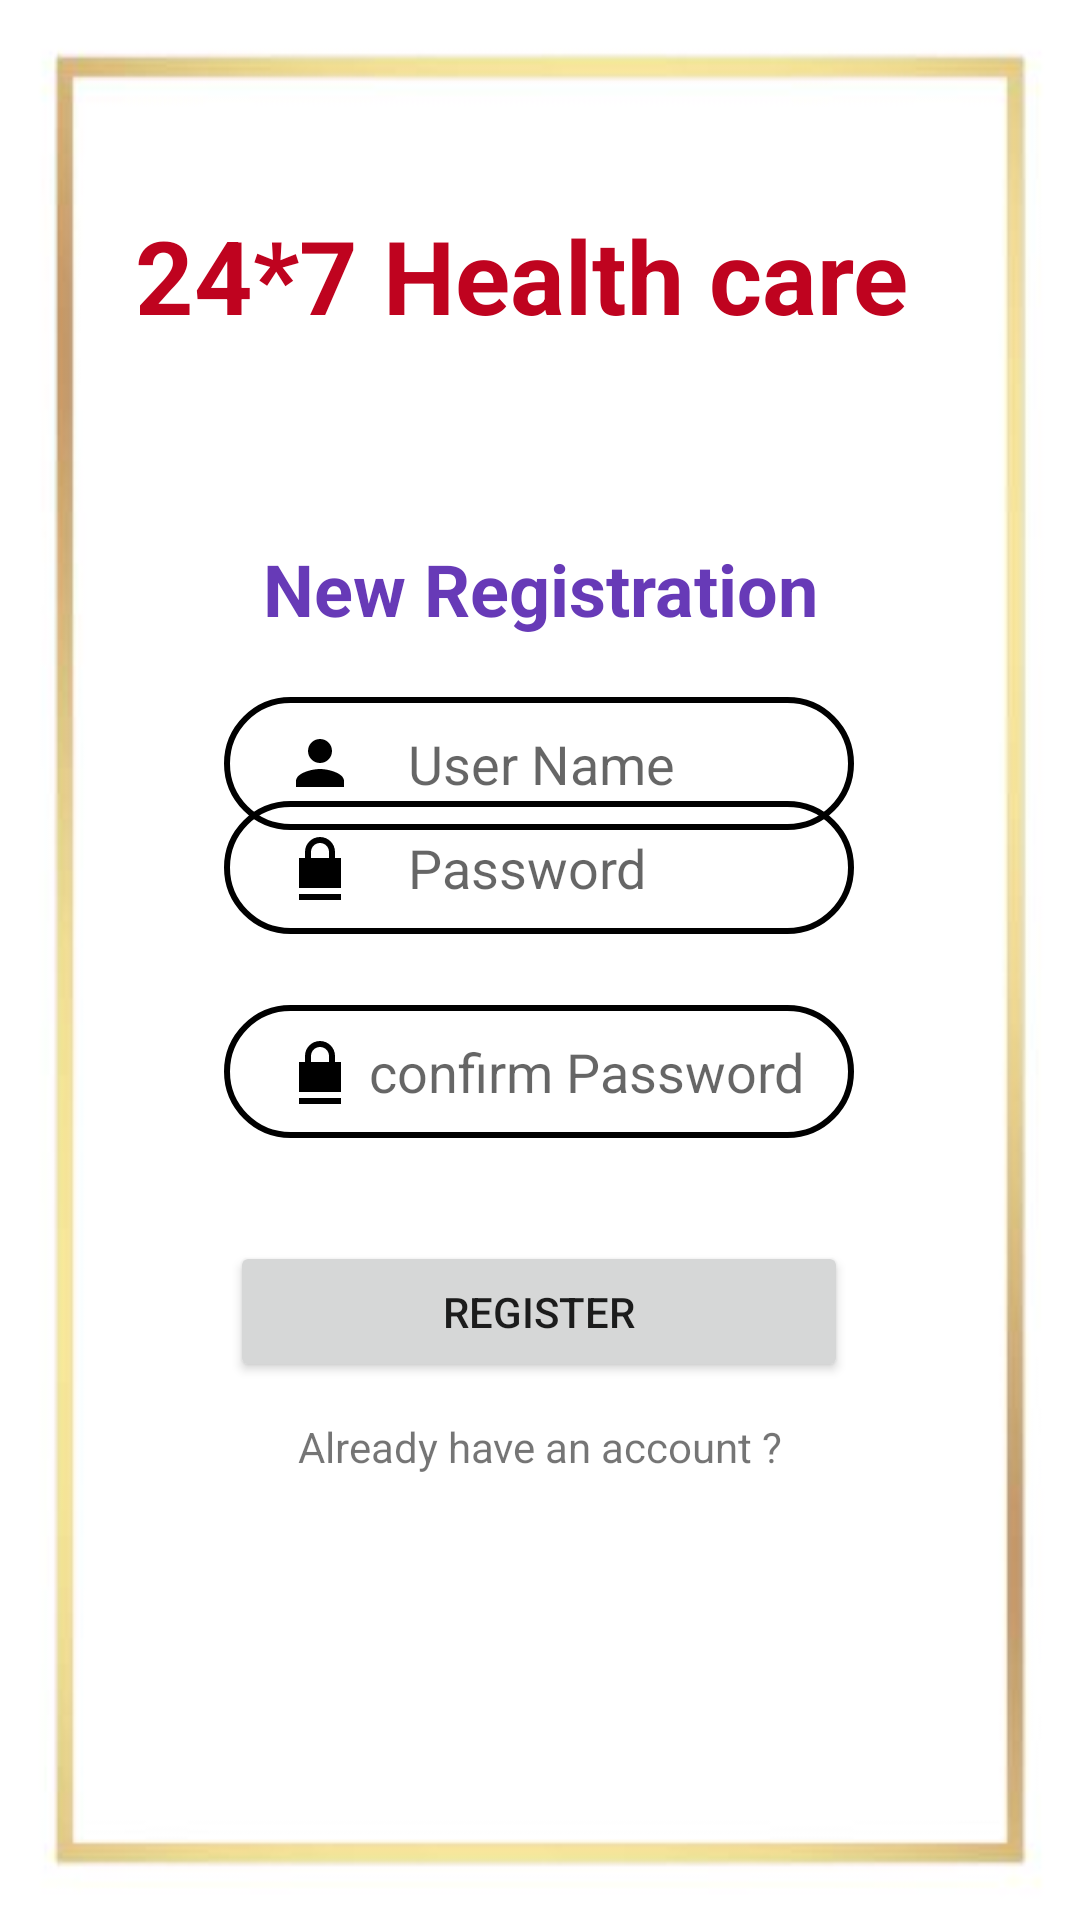

Layout XML and referenced resources for this Android screen:
<!-- AndroidManifest.xml: application theme Theme.MediCare -->
<!-- res/layout/activity_doc_register.xml -->
<?xml version="1.0" encoding="utf-8"?>
<androidx.constraintlayout.widget.ConstraintLayout xmlns:android="http://schemas.android.com/apk/res/android"
    xmlns:app="http://schemas.android.com/apk/res-auto"
    xmlns:tools="http://schemas.android.com/tools"
    android:layout_width="match_parent"
    android:layout_height="match_parent"
    tools:context=".RegisterActivity"

    android:background="@drawable/background3">

    <EditText
        android:id="@+id/editTextRegconfirmpassword"
        android:layout_width="wrap_content"
        android:layout_height="wrap_content"
        android:layout_marginTop="15dp"
        android:layout_marginBottom="252dp"
        android:background="@drawable/input"
        android:drawableLeft="@drawable/password_icon"
        android:ems="10"
        android:hint=" confirm Password"
        android:inputType="textPassword"
        android:paddingLeft="20dp"
        android:paddingTop="10dp"
        android:paddingRight="10dp"
        android:paddingBottom="10dp"
        android:textColor="#000000"
        app:layout_constraintBottom_toBottomOf="parent"
        app:layout_constraintEnd_toEndOf="parent"
        app:layout_constraintHorizontal_bias="0.497"
        app:layout_constraintStart_toStartOf="parent"
        app:layout_constraintTop_toBottomOf="@+id/editTextRegPassword" />

    <TextView
        android:id="@+id/textView"
        android:layout_width="wrap_content"
        android:layout_height="wrap_content"
        android:text="24*7 Health care"
        android:textColor="#BF031F"
        android:textColorHighlight="#A30808"
        android:textSize="34sp"
        android:textStyle="bold"
        app:layout_constraintBottom_toBottomOf="parent"
        app:layout_constraintEnd_toEndOf="parent"
        app:layout_constraintHorizontal_bias="0.441"
        app:layout_constraintStart_toStartOf="parent"
        app:layout_constraintTop_toTopOf="parent"
        app:layout_constraintVertical_bias="0.116" />

    <TextView
        android:id="@+id/textView2"
        android:layout_width="wrap_content"
        android:layout_height="wrap_content"
        android:text="New Registration"
        android:textColor="#673AB7"
        android:textSize="24sp"
        android:textStyle="bold"
        app:layout_constraintBottom_toBottomOf="parent"
        app:layout_constraintEnd_toEndOf="parent"
        app:layout_constraintStart_toStartOf="parent"
        app:layout_constraintTop_toBottomOf="@+id/textView"
        app:layout_constraintVertical_bias="0.133" />

    <EditText
        android:id="@+id/editTextRegusername"
        android:layout_width="wrap_content"
        android:layout_height="wrap_content"
        android:background="@drawable/input"
        android:drawableLeft="@drawable/ic_baseline_person"
        android:ems="10"
        android:hint="    User Name"
        android:inputType="text"
        android:paddingLeft="20dp"
        android:paddingTop="10dp"
        android:paddingRight="10dp"
        android:paddingBottom="10dp"
        android:textColor="#000000"
        app:layout_constraintBottom_toBottomOf="parent"
        app:layout_constraintEnd_toEndOf="parent"
        app:layout_constraintHorizontal_bias="0.497"
        app:layout_constraintStart_toStartOf="parent"
        app:layout_constraintTop_toBottomOf="@+id/textView2"
        app:layout_constraintVertical_bias="0.052" />

    <EditText
        android:id="@+id/editTextRegPassword"
        android:layout_width="wrap_content"
        android:layout_height="wrap_content"
        android:layout_marginBottom="312dp"
        android:background="@drawable/input"
        android:drawableLeft="@drawable/password_icon"
        android:ems="10"
        android:hint="    Password"
        android:inputType="textPassword"
        android:paddingLeft="20dp"
        android:paddingTop="10dp"
        android:paddingRight="10dp"
        android:paddingBottom="10dp"
        android:textColor="#000000"
        app:layout_constraintBottom_toBottomOf="parent"
        app:layout_constraintEnd_toEndOf="parent"
        app:layout_constraintHorizontal_bias="0.497"
        app:layout_constraintStart_toStartOf="parent"
        app:layout_constraintTop_toBottomOf="@+id/editTextRegemail"
        />

    <EditText
        android:id="@+id/editTextRegemail"
        android:layout_width="wrap_content"
        android:layout_height="wrap_content"
        android:layout_marginBottom="372dp"
        android:background="@drawable/input"
        android:drawableLeft="@drawable/email"
        android:ems="10"
        android:hint="    Gmail"
        android:inputType="textEmailAddress"
        android:paddingLeft="20dp"
        android:paddingTop="10dp"
        android:paddingRight="10dp"
        android:paddingBottom="10dp"
        android:textColor="#000000"
        app:layout_constraintBottom_toBottomOf="parent"
        app:layout_constraintEnd_toEndOf="parent"
        app:layout_constraintHorizontal_bias="0.497"
        app:layout_constraintStart_toStartOf="parent"
        app:layout_constraintTop_toBottomOf="@+id/editTextRegusername"
        />

    <Button
        android:id="@+id/buttonRegister"
        android:layout_width="206dp"
        android:layout_height="47dp"
        android:layout_marginTop="59dp"
        android:layout_marginBottom="184dp"
        android:text="Register"
        app:layout_constraintBottom_toBottomOf="parent"
        app:layout_constraintEnd_toEndOf="parent"
        app:layout_constraintHorizontal_bias="0.497"
        app:layout_constraintStart_toStartOf="parent"
        app:layout_constraintTop_toBottomOf="@+id/editTextRegconfirmpassword"
        app:layout_constraintVertical_bias="0.842" />

    <TextView
        android:id="@+id/textViewexistinguser"
        android:layout_width="wrap_content"
        android:layout_height="wrap_content"
        android:text="Already have an account ?"
        app:layout_constraintBottom_toBottomOf="parent"
        app:layout_constraintEnd_toEndOf="parent"
        app:layout_constraintStart_toStartOf="parent"
        app:layout_constraintTop_toBottomOf="@+id/buttonRegister"
        app:layout_constraintVertical_bias="0.075" />

</androidx.constraintlayout.widget.ConstraintLayout>
<!-- resources referenced by this layout -->
<resources>
  <!-- drawable background3: jpeg bitmap (drawable-v24, 6535 bytes) -->
  <!-- drawable email (drawable-v24) -->
  <?xml version="1.0" encoding="utf-8"?>
  <vector android:height="24dp" android:tint="#000000"
      android:viewportHeight="24" android:viewportWidth="24"
      android:width="24dp" xmlns:android="http://schemas.android.com/apk/res/android">
      <path android:fillColor="@android:color/white" android:pathData="M20,4L4,4c-1.1,0 -1.99,0.9 -1.99,2L2,18c0,1.1 0.9,2 2,2h16c1.1,0 2,-0.9 2,-2L22,6c0,-1.1 -0.9,-2 -2,-2zM20,8l-8,5 -8,-5L4,6l8,5 8,-5v2z"/>
  </vector>
  <!-- drawable ic_baseline_person (drawable) -->
  <?xml version="1.0" encoding="utf-8"?>
  <vector xmlns:android="http://schemas.android.com/apk/res/android" android:height="24dp" android:tint="#000000" android:viewportHeight="24" android:viewportWidth="24" android:width="24dp">
      <path android:fillColor="@android:color/white" android:pathData="M12,12c2.21,0 4,-1.79 4,-4s-1.79,-4 -4,-4 -4,1.79 -4,4 1.79,4 4,4zM12,14c-2.67,0 -8,1.34 -8,4v2h16v-2c0,-2.66 -5.33,-4 -8,-4z"/>
  </vector>
  <!-- drawable input (drawable) -->
  <?xml version="1.0" encoding="utf-8"?>
   <shape xmlns:android="http://schemas.android.com/apk/res/android">
          <stroke android:color="#000000" android:width="2dp"/>
          <corners android:radius="70dp"/>
      </shape>
  <!-- drawable password_icon (drawable) -->
  <?xml version="1.0" encoding="utf-8"?>
  <vector xmlns:android="http://schemas.android.com/apk/res/android"
      android:width="24dp"
      android:height="24dp"
      android:viewportWidth="24.0"
      android:viewportHeight="24.0">
  
      <path
          android:fillColor="#000000"
          android:pathData="M17,7c0,-2.76 -2.24,-5 -5,-5S7,4.24 7,7v2H5v14h14V9h-2V7zM9,7c0,-1.66 1.34,-3 3,-3s3,1.34 3,3v2H9V7zM19,21H5v-2h14v2zM12,11c-1.66,0 -3,1.34 -3,3s1.34,3 3,3s3,-1.34 3,-3s-1.34,-3 -3,-3zM12,15c-0.83,0 -1.5,-0.67 -1.5,-1.5S11.17,12 12,12s1.5,0.67 1.5,1.5S12.83,15 12,15z" />
  </vector>
  <style name="Theme.MediCare" parent="Theme.MaterialComponents.DayNight.DarkActionBar">
          
          <item name="colorPrimary">@color/colorPrimary</item>
          <item name="colorPrimaryVariant">@color/colorPrimaryDark</item>
          <item name="colorOnPrimary">@color/white</item>
          
          <item name="colorSecondary">@color/teal_200</item>
          <item name="colorSecondaryVariant">@color/teal_700</item>
          <item name="colorOnSecondary">@color/black</item>
          
          <item name="android:statusBarColor" tools:targetApi="l">?attr/colorPrimaryVariant</item>
          
      </style>
  <color name="colorPrimary">#B4C1D5</color>
  <color name="colorPrimaryDark">#EBF3FF</color>
  <color name="white">#FFFFFFFF</color>
  <color name="teal_200">#FF03DAC5</color>
  <color name="teal_700">#FF018786</color>
  <color name="black">#FF000000</color>
</resources>
